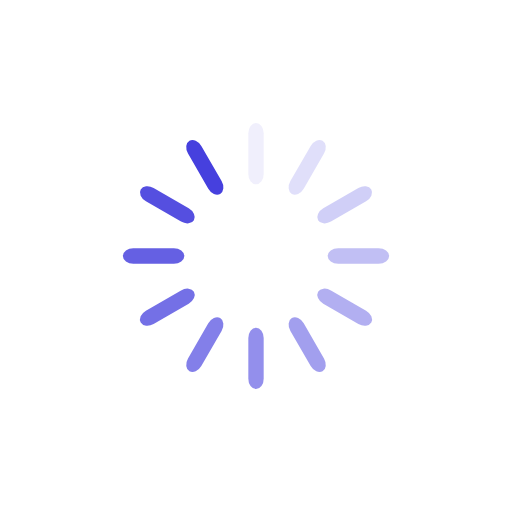
t = 0.00 s
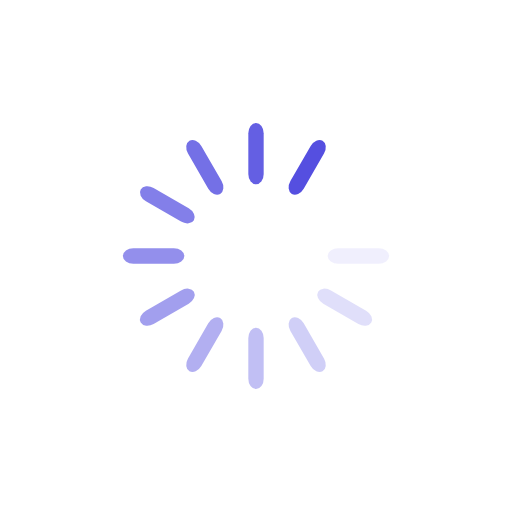
t = 0.23 s
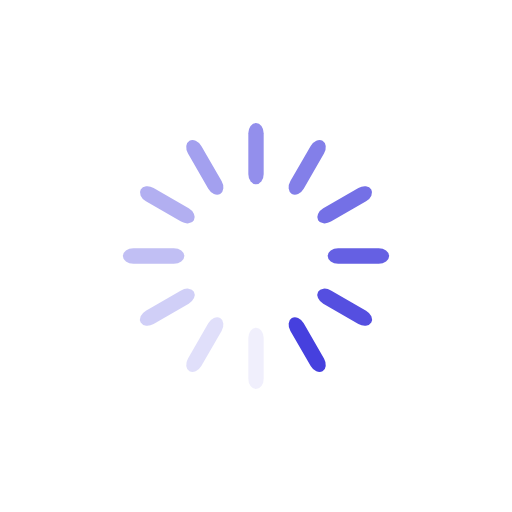
t = 0.46 s
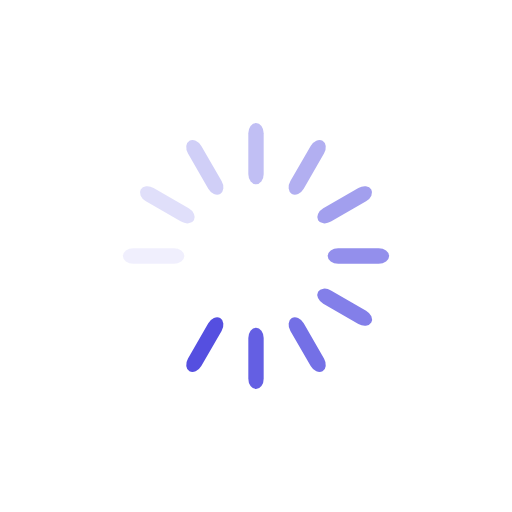
t = 0.69 s

The animated SVG that drew these frames (rendered in a browser with its animation timeline set to each time). Animation: 12 SMIL elements (animate=12); one cycle of 0.92 s, repeats indefinitely.

<?xml version="1.0" encoding="utf-8"?>
<svg xmlns="http://www.w3.org/2000/svg" xmlns:xlink="http://www.w3.org/1999/xlink" style="margin: auto; background: none; display: block; shape-rendering: auto;" width="231px" height="231px" viewBox="0 0 100 100" preserveAspectRatio="xMidYMid">
<g transform="rotate(0 50 50)">
  <rect x="48.5" y="24" rx="1.5" ry="2.04" width="3" height="12" fill="#4640de">
    <animate attributeName="opacity" values="1;0" keyTimes="0;1" dur="0.9174311926605504s" begin="-0.8409785932721712s" repeatCount="indefinite"></animate>
  </rect>
</g><g transform="rotate(30 50 50)">
  <rect x="48.5" y="24" rx="1.5" ry="2.04" width="3" height="12" fill="#4640de">
    <animate attributeName="opacity" values="1;0" keyTimes="0;1" dur="0.9174311926605504s" begin="-0.7645259938837919s" repeatCount="indefinite"></animate>
  </rect>
</g><g transform="rotate(60 50 50)">
  <rect x="48.5" y="24" rx="1.5" ry="2.04" width="3" height="12" fill="#4640de">
    <animate attributeName="opacity" values="1;0" keyTimes="0;1" dur="0.9174311926605504s" begin="-0.6880733944954127s" repeatCount="indefinite"></animate>
  </rect>
</g><g transform="rotate(90 50 50)">
  <rect x="48.5" y="24" rx="1.5" ry="2.04" width="3" height="12" fill="#4640de">
    <animate attributeName="opacity" values="1;0" keyTimes="0;1" dur="0.9174311926605504s" begin="-0.6116207951070336s" repeatCount="indefinite"></animate>
  </rect>
</g><g transform="rotate(120 50 50)">
  <rect x="48.5" y="24" rx="1.5" ry="2.04" width="3" height="12" fill="#4640de">
    <animate attributeName="opacity" values="1;0" keyTimes="0;1" dur="0.9174311926605504s" begin="-0.5351681957186544s" repeatCount="indefinite"></animate>
  </rect>
</g><g transform="rotate(150 50 50)">
  <rect x="48.5" y="24" rx="1.5" ry="2.04" width="3" height="12" fill="#4640de">
    <animate attributeName="opacity" values="1;0" keyTimes="0;1" dur="0.9174311926605504s" begin="-0.45871559633027514s" repeatCount="indefinite"></animate>
  </rect>
</g><g transform="rotate(180 50 50)">
  <rect x="48.5" y="24" rx="1.5" ry="2.04" width="3" height="12" fill="#4640de">
    <animate attributeName="opacity" values="1;0" keyTimes="0;1" dur="0.9174311926605504s" begin="-0.38226299694189597s" repeatCount="indefinite"></animate>
  </rect>
</g><g transform="rotate(210 50 50)">
  <rect x="48.5" y="24" rx="1.5" ry="2.04" width="3" height="12" fill="#4640de">
    <animate attributeName="opacity" values="1;0" keyTimes="0;1" dur="0.9174311926605504s" begin="-0.3058103975535168s" repeatCount="indefinite"></animate>
  </rect>
</g><g transform="rotate(240 50 50)">
  <rect x="48.5" y="24" rx="1.5" ry="2.04" width="3" height="12" fill="#4640de">
    <animate attributeName="opacity" values="1;0" keyTimes="0;1" dur="0.9174311926605504s" begin="-0.22935779816513757s" repeatCount="indefinite"></animate>
  </rect>
</g><g transform="rotate(270 50 50)">
  <rect x="48.5" y="24" rx="1.5" ry="2.04" width="3" height="12" fill="#4640de">
    <animate attributeName="opacity" values="1;0" keyTimes="0;1" dur="0.9174311926605504s" begin="-0.1529051987767584s" repeatCount="indefinite"></animate>
  </rect>
</g><g transform="rotate(300 50 50)">
  <rect x="48.5" y="24" rx="1.5" ry="2.04" width="3" height="12" fill="#4640de">
    <animate attributeName="opacity" values="1;0" keyTimes="0;1" dur="0.9174311926605504s" begin="-0.0764525993883792s" repeatCount="indefinite"></animate>
  </rect>
</g><g transform="rotate(330 50 50)">
  <rect x="48.5" y="24" rx="1.5" ry="2.04" width="3" height="12" fill="#4640de">
    <animate attributeName="opacity" values="1;0" keyTimes="0;1" dur="0.9174311926605504s" begin="0s" repeatCount="indefinite"></animate>
  </rect>
</g>
<!-- [ldio] generated by https://loading.io/ --></svg>
